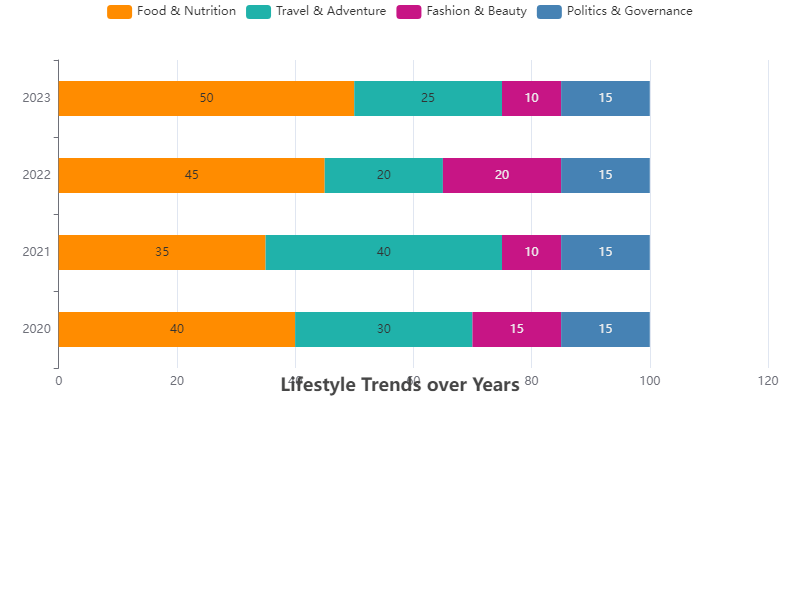

Source data for this figure (header and first rows):
Year, Food & Nutrition, Travel & Adventure, Fashion & Beauty, Politics & Governance
2020, 40, 30, 15, 15
2021, 35, 40, 10, 15
2022, 45, 20, 20, 15
2023, 50, 25, 10, 15
